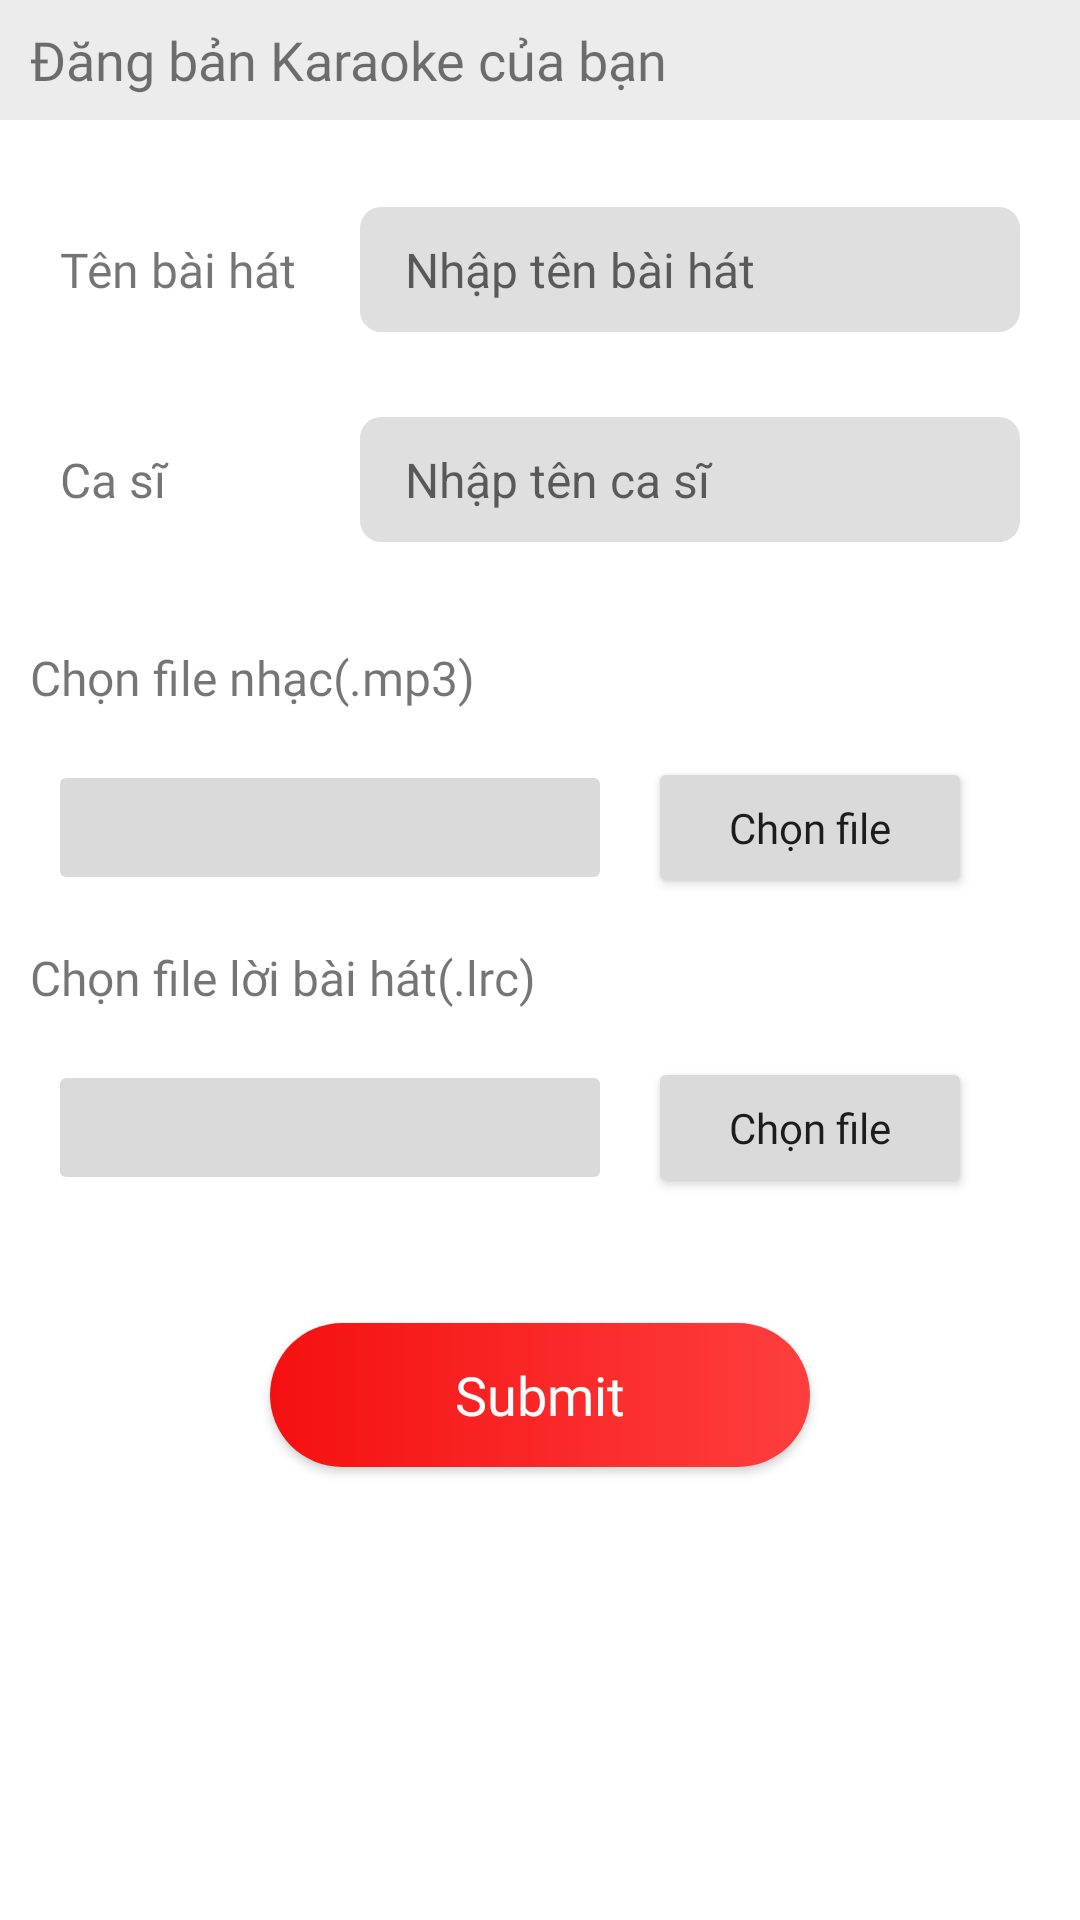

Android layout source for this screen:
<!-- AndroidManifest.xml: application theme Theme.Project_Karaoke -->
<!-- res/layout/fragment_up_nhac.xml -->
<?xml version="1.0" encoding="utf-8"?>
<FrameLayout xmlns:android="http://schemas.android.com/apk/res/android"
    xmlns:app="http://schemas.android.com/apk/res-auto"
    xmlns:tools="http://schemas.android.com/tools"
    android:layout_width="match_parent"
    android:layout_height="match_parent"
    tools:context=".ui.upnhac.UpNhacFragment">

    <LinearLayout
        android:layout_width="match_parent"
        android:layout_height="match_parent"
        android:background="#FFFFFF"
        android:orientation="vertical">

        <LinearLayout
            android:layout_width="match_parent"
            android:layout_height="40dp"
            android:layout_weight="0"
            android:background="#ECECEC"
            android:gravity="center|left"
            android:orientation="horizontal">

            <TextView
                android:id="@+id/textView9"
                android:layout_width="wrap_content"
                android:layout_height="wrap_content"
                android:fontFamily="@font/roboto_bold"
                android:paddingLeft="10dp"
                android:text="Đăng bản Karaoke của bạn"
                android:textSize="18sp"/>
        </LinearLayout>

        <LinearLayout
            android:layout_width="match_parent"
            android:layout_height="match_parent"
            android:layout_marginBottom="56dp"
            android:layout_weight="1"
            android:orientation="vertical">

            <LinearLayout
                android:layout_width="match_parent"
                android:layout_height="60dp"
                android:layout_marginTop="20dp"
                android:gravity="center|left"
                android:orientation="horizontal">

                <TextView
                    android:id="@+id/textView10"
                    android:layout_width="120dp"
                    android:layout_height="wrap_content"
                    android:layout_weight="0"
                    android:fontFamily="@font/roboto_bold"
                    android:paddingLeft="20dp"
                    android:text="Tên bài hát"
                    android:textSize="16sp" />

                <EditText
                    android:id="@+id/etxtTenBaiHatUpNhac"
                    android:layout_width="wrap_content"
                    android:layout_height="wrap_content"
                    android:layout_marginRight="20dp"
                    android:layout_weight="1"
                    android:background="@drawable/text_input_upnhac"
                    android:ems="10"
                    android:fontFamily="@font/roboto_regular"
                    android:hint="Nhập tên bài hát"
                    android:inputType="textPersonName"
                    android:paddingLeft="15dp"
                    android:paddingTop="10dp"
                    android:paddingBottom="10dp"
                    android:textColor="#020101"
                    android:textSize="16sp" />
            </LinearLayout>

            <LinearLayout
                android:layout_width="match_parent"
                android:layout_height="60dp"
                android:layout_marginTop="10dp"
                android:gravity="center|left"
                android:orientation="horizontal">

                <TextView
                    android:id="@+id/textView11"
                    android:layout_width="120dp"
                    android:layout_height="wrap_content"
                    android:layout_weight="0"
                    android:fontFamily="@font/roboto_bold"
                    android:paddingLeft="20dp"
                    android:text="Ca sĩ"
                    android:textSize="16sp" />

                <EditText
                    android:id="@+id/etxtTenCaSiUpNhac"
                    android:layout_width="wrap_content"
                    android:layout_height="wrap_content"
                    android:layout_marginRight="20dp"
                    android:layout_weight="1"
                    android:background="@drawable/text_input_upnhac"
                    android:ems="10"

                    android:hint="Nhập tên ca sĩ"
                    android:inputType="textPersonName"
                    android:paddingLeft="15dp"
                    android:paddingTop="10dp"
                    android:paddingBottom="10dp"
                    android:textSize="16sp" />
            </LinearLayout>

            <LinearLayout
                android:layout_width="match_parent"
                android:layout_height="100dp"
                android:layout_marginTop="25dp"
                android:orientation="vertical">

                <TextView
                    android:id="@+id/textView12"
                    android:layout_width="match_parent"
                    android:layout_height="wrap_content"
                    android:layout_weight="0"
                    android:fontFamily="@font/roboto_bold"
                    android:paddingLeft="10dp"
                    android:text="Chọn file nhạc(.mp3)"
                    android:textSize="16sp" />

                <LinearLayout
                    android:layout_width="match_parent"
                    android:layout_height="match_parent"
                    android:layout_weight="1"
                    android:gravity="center|left"
                    android:orientation="horizontal">

                    <TextView
                        android:id="@+id/txtShowNameFileMP3"
                        android:layout_width="wrap_content"
                        android:layout_height="wrap_content"
                        android:layout_marginLeft="20dp"
                        android:layout_marginRight="20dp"
                        android:layout_weight="1"
                        android:background="@drawable/button_chonfile_upnhac"
                        android:paddingLeft="10dp"
                        android:paddingTop="7dp"
                        android:paddingRight="5dp"
                        android:paddingBottom="7dp" />

                    <android.widget.Button
                        android:id="@+id/btnChonFileNhac"
                        android:layout_width="100dp"
                        android:layout_height="35dp"
                        android:layout_marginRight="40dp"
                        android:layout_weight="0"
                        android:background="@drawable/button_chonfile_upnhac"
                        android:fontFamily="@font/roboto_regular"
                        android:padding="0dp"
                        android:text="Chọn file"
                        android:textAllCaps="false" />
                </LinearLayout>
            </LinearLayout>

            <LinearLayout
                android:layout_width="match_parent"
                android:layout_height="100dp"
                android:orientation="vertical">

                <TextView
                    android:id="@+id/textView13"
                    android:layout_width="match_parent"
                    android:layout_height="wrap_content"
                    android:layout_weight="0"
                    android:fontFamily="@font/roboto_bold"
                    android:paddingLeft="10dp"
                    android:text="Chọn file lời bài hát(.lrc)"
                    android:textSize="16sp" />

                <LinearLayout
                    android:layout_width="match_parent"
                    android:layout_height="match_parent"
                    android:layout_weight="1"
                    android:gravity="center|left"
                    android:orientation="horizontal">

                    <TextView
                        android:id="@+id/txtShowNameFileLRC"
                        android:layout_width="wrap_content"
                        android:layout_height="wrap_content"
                        android:layout_marginLeft="20dp"
                        android:layout_marginRight="20dp"
                        android:layout_weight="1"
                        android:background="@drawable/button_chonfile_upnhac"
                        android:paddingLeft="10dp"
                        android:paddingTop="7dp"
                        android:paddingRight="5dp"
                        android:paddingBottom="7dp" />

                    <android.widget.Button
                        android:id="@+id/btnChonFileLRC"
                        android:layout_width="100dp"
                        android:layout_height="35dp"
                        android:layout_marginRight="40dp"
                        android:layout_weight="0"
                        android:background="@drawable/button_chonfile_upnhac"
                        android:fontFamily="@font/roboto_regular"
                        android:padding="0dp"
                        android:text="Chọn file"
                        android:textAllCaps="false" />
                </LinearLayout>
            </LinearLayout>

            <LinearLayout
                android:layout_width="match_parent"
                android:layout_height="100dp"
                android:gravity="center"
                android:orientation="horizontal">

                <android.widget.Button
                    android:id="@+id/btnSubmitUpNhac"
                    android:layout_width="180dp"
                    android:layout_height="wrap_content"
                    android:layout_weight="0"
                    android:background="@drawable/button_submit_upnhac"
                    android:fontFamily="@font/roboto_bold"
                    android:text="Submit"
                    android:textAllCaps="false"
                    android:textColor="#FFFFFF"
                    android:textSize="18sp" />
            </LinearLayout>

        </LinearLayout>
    </LinearLayout>
</FrameLayout>
<!-- resources referenced by this layout -->
<resources>
  <!-- drawable button_chonfile_upnhac (drawable) -->
  <?xml version="1.0" encoding="utf-8"?>
  <shape xmlns:android="http://schemas.android.com/apk/res/android" android:shape="rectangle">
      
      <solid android:color="#DADADA"></solid>
  
      
  
      
      <corners
          android:radius="2dp"   >
      </corners>
  
  </shape>
  <!-- drawable button_submit_upnhac (drawable) -->
  <?xml version="1.0" encoding="utf-8"?>
  <shape xmlns:android="http://schemas.android.com/apk/res/android" android:shape="rectangle">
      <gradient
          android:centerX="50%"
          android:startColor="#F51010"
          android:endColor="#FF3E3E"
          android:type="linear"/>
      <corners android:radius="30dp" />
  </shape>
  <!-- drawable text_input_upnhac (drawable) -->
  <?xml version="1.0" encoding="utf-8"?>
  <shape xmlns:android="http://schemas.android.com/apk/res/android" android:shape="rectangle">
      
      <solid
          android:color="#DFDFDF" >
      </solid>
  
      
  
      
      <corners
          android:radius="7dp"   >
      </corners>
  
  </shape>
  <style name="Theme.Project_Karaoke" parent="Theme.MaterialComponents.DayNight.DarkActionBar">
          
          <item name="colorPrimary">@color/purple_500</item>
          <item name="colorPrimaryVariant">@color/purple_700</item>
          <item name="colorOnPrimary">@color/white</item>
          
          <item name="colorSecondary">@color/teal_200</item>
          <item name="colorSecondaryVariant">@color/teal_700</item>
          <item name="colorOnSecondary">@color/black</item>
          
          <item name="android:statusBarColor" tools:targetApi="l">?attr/colorPrimaryVariant</item>
          
      </style>
  <!-- not gathered from this repository: default colours our renderer supplied (Android Studio template values) -->
  <color name="purple_500">#FF6200EE</color>
  <color name="purple_700">#FF3700B3</color>
  <color name="teal_200">#FF03DAC5</color>
  <color name="teal_700">#FF018786</color>
  <color name="black">#FF000000</color>
  <color name="white">#FFFFFFFF</color>
</resources>
